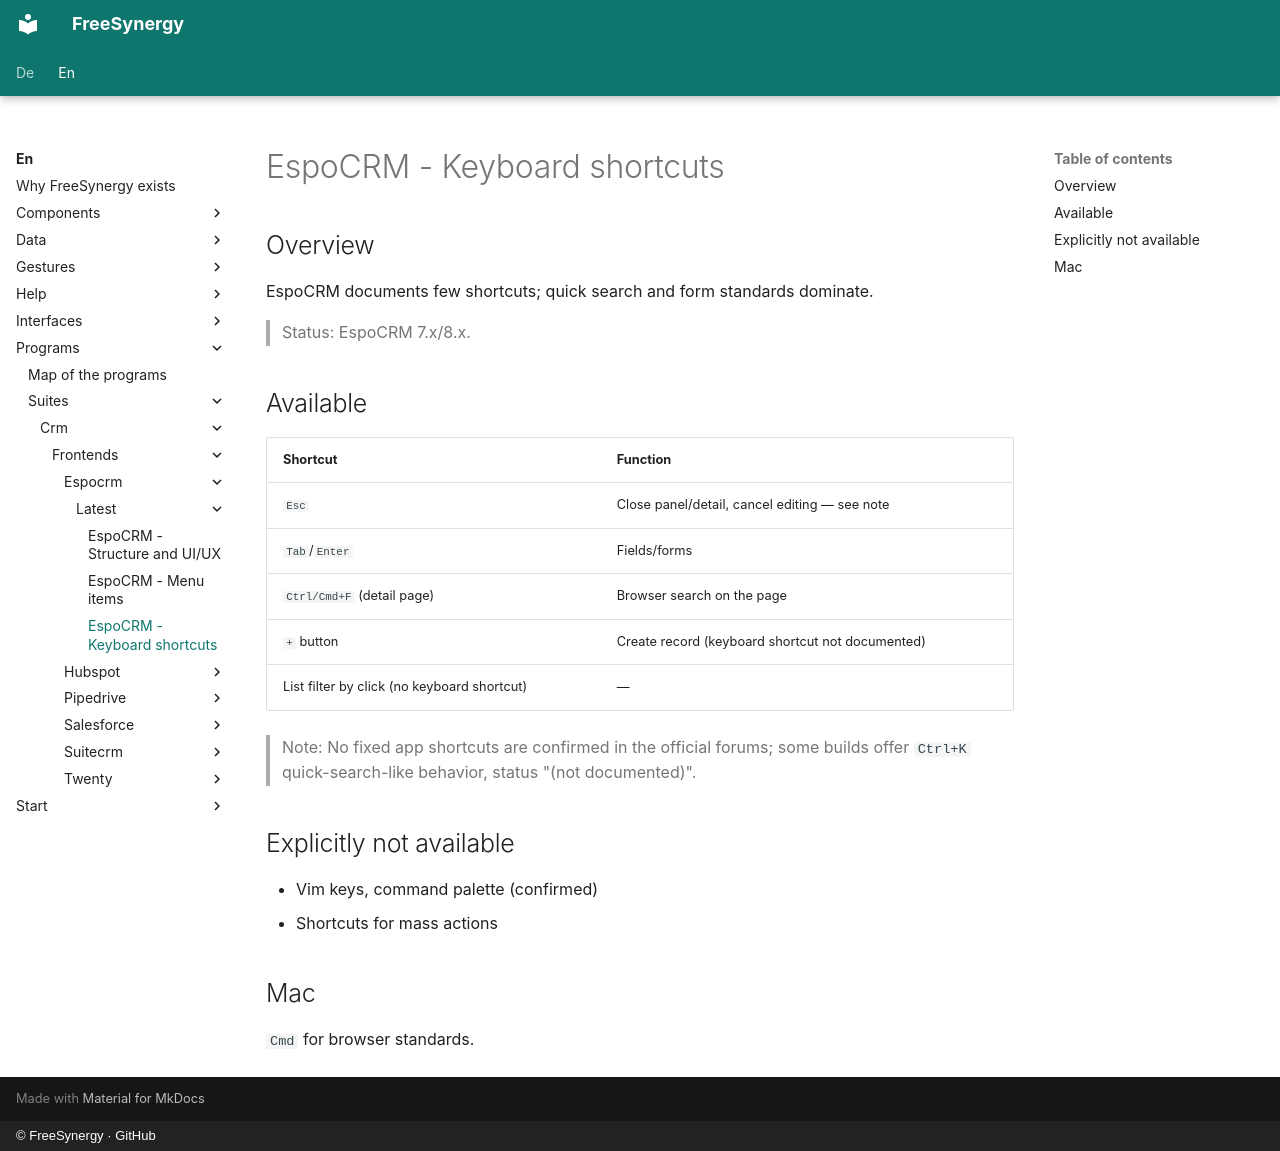

repository: FreeSynergy/fs-documentation · page: en/programs/suites/crm/frontends/espocrm/latest/shortcuts/index.html · generator: mkdocs · copyright: © FreeSynergy · GitHub

# EspoCRM - Keyboard shortcuts

## Overview

EspoCRM documents few shortcuts; quick search and form standards dominate.

> Status: EspoCRM 7.x/8.x.

## Available

| Shortcut | Function |
|----------|----------|
| `Esc` | Close panel/detail, cancel editing — see note |
| `Tab`/`Enter` | Fields/forms |
| `Ctrl/Cmd+F` (detail page) | Browser search on the page |
| `+` button | Create record (keyboard shortcut not documented) |
| List filter by click (no keyboard shortcut) | — |

> Note: No fixed app shortcuts are confirmed in the official forums; some builds offer `Ctrl+K` quick-search-like behavior, status "(not documented)".

## Explicitly not available

- Vim keys, command palette (confirmed)
- Shortcuts for mass actions

## Mac

`Cmd` for browser standards.
